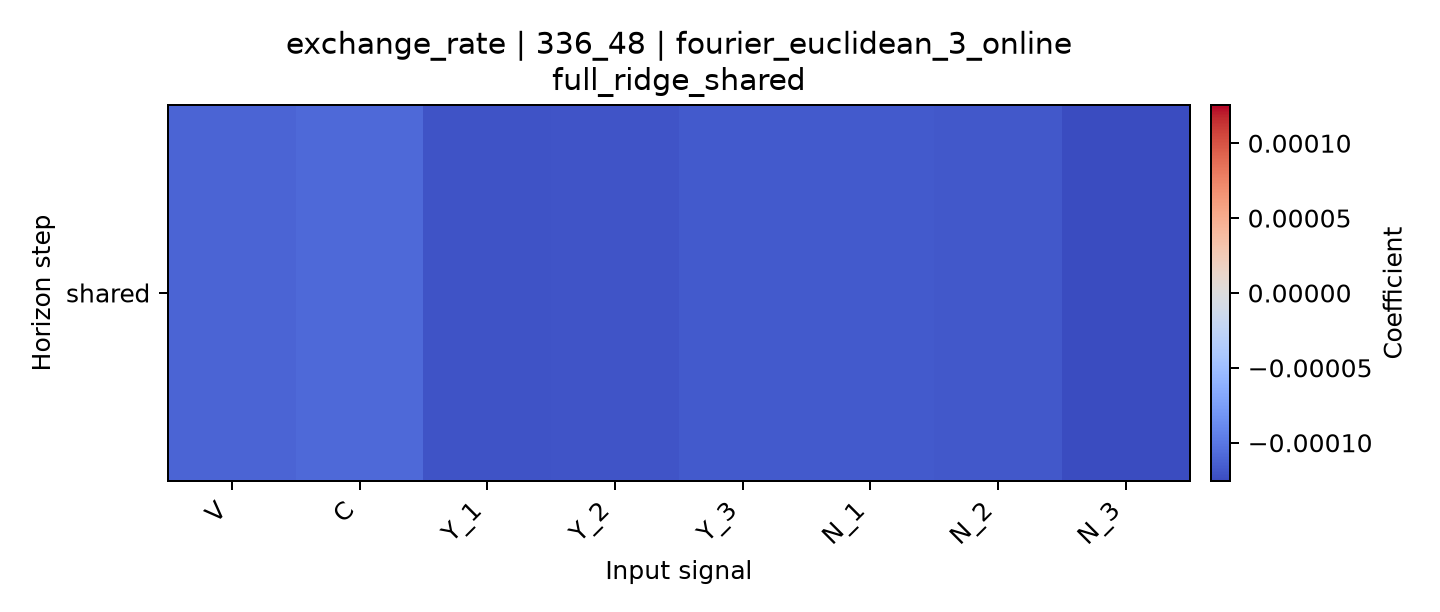

Values plotted in this chart, from the file beside it:
horizon, V, C, Y_1, Y_2, Y_3, N_1, N_2, N_3
shared, -0.0001117, -0.0001083, -0.0001212, -0.0001204, -0.0001174, -0.0001175, -0.0001178, -0.0001255
